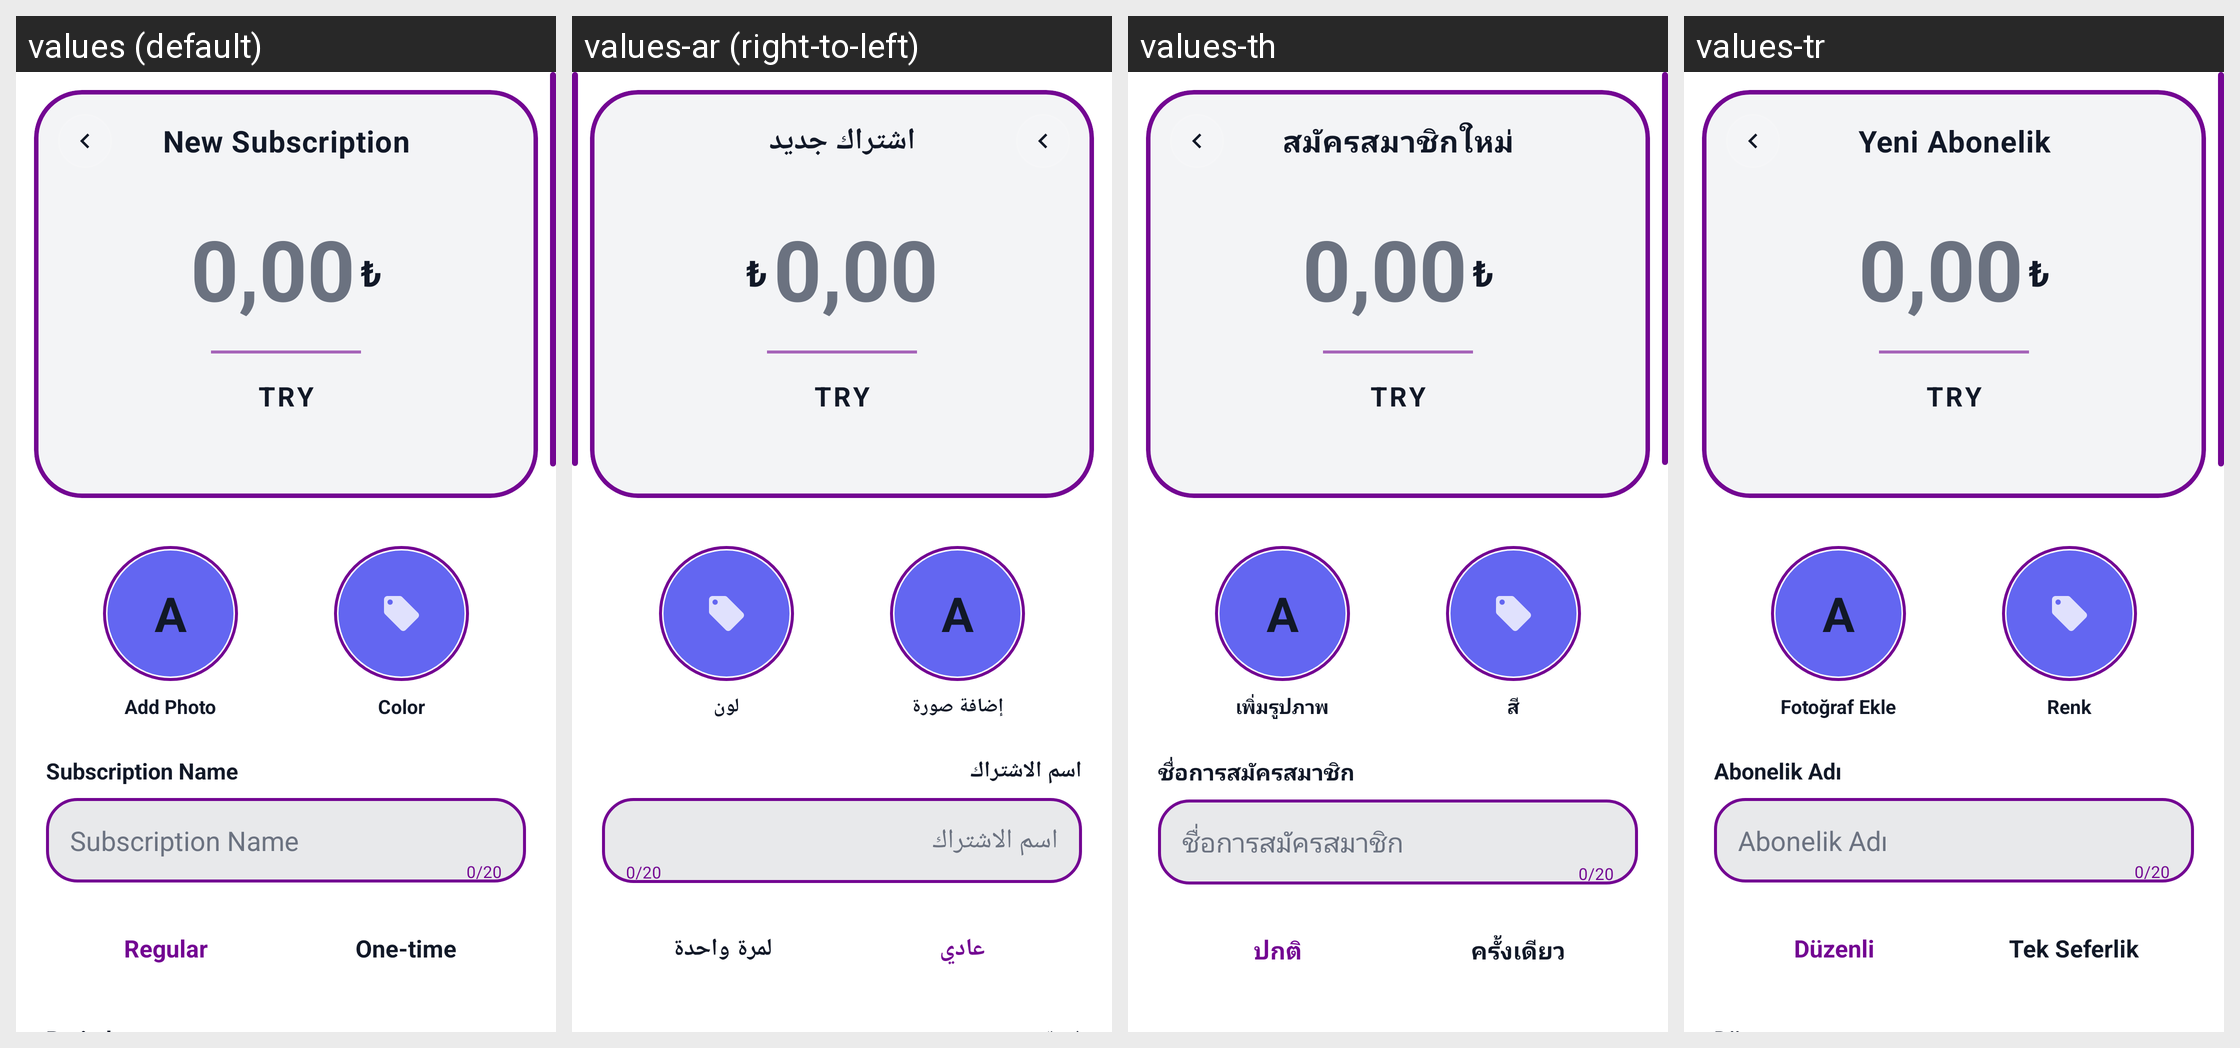

The same Android screen rendered under several of its app's locales, left to right. List the strings drawn on it with the default value and each locale's translation.
Android screen res/layout/activity_add_edit.xml rendered under 4 locales, left to right: values (default), values-ar (right-to-left), values-th, values-tr. Device: Nexus 5 (rendered at 1080×1920; each locale shown at half size, 540×960, under a caption strip naming it); theme Theme.Aboneliklerim.NoActionBar.
Other locales in the repository, not shown: values-az, values-cs, values-da, values-de, values-es, values-fi, values-fr, values-it, values-ja, values-ko, values-nl, values-no, values-pl, values-pt, values-pt-rBR, values-sv, values-uk, values-zh-rCN.
Strings drawn on this screen, with the default value and each locale's value (text and hints the layout hard-codes, and strings that could not be matched under every locale, appear in the picture but are not listed):

new_subscription
  values: New Subscription
  values-ar: اشتراك جديد
  values-th: สมัครสมาชิกใหม่
  values-tr: Yeni Abonelik

add_photo
  values: Add Photo
  values-ar: إضافة صورة
  values-th: เพิ่มรูปภาพ
  values-tr: Fotoğraf Ekle

color
  values: Color
  values-ar: لون
  values-th: สี
  values-tr: Renk

name
  values: Subscription Name
  values-ar: اسم الاشتراك
  values-th: ชื่อการสมัครสมาชิก
  values-tr: Abonelik Adı

regular
  values: Regular
  values-ar: عادي
  values-th: ปกติ
  values-tr: Düzenli

one_time
  values: One-time
  values-ar: لمرة واحدة
  values-th: ครั้งเดียว
  values-tr: Tek Seferlik
